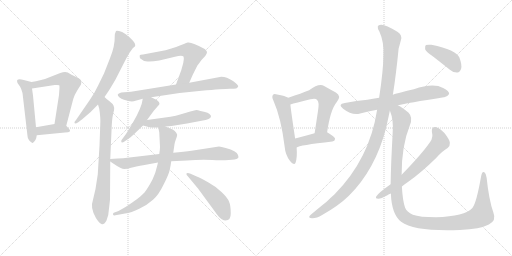
t = 0.00 s
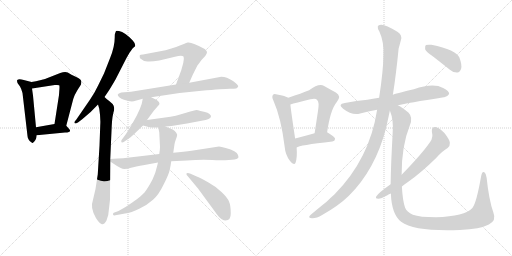
t = 3.07 s
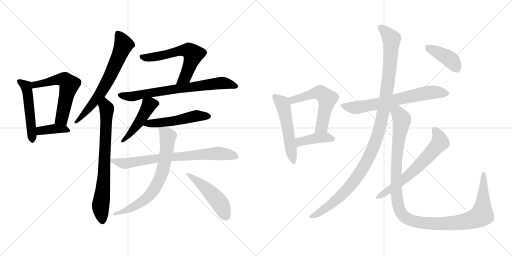
t = 6.13 s
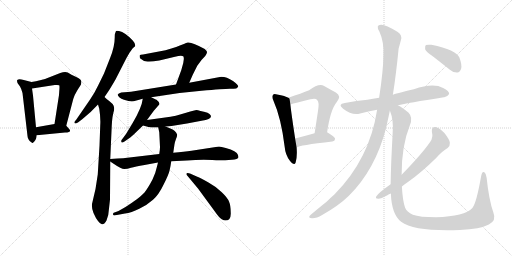
t = 9.19 s
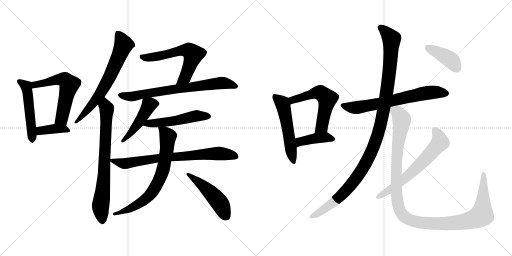
t = 12.26 s
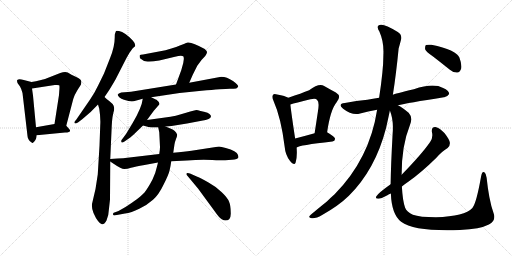
t = 15.32 s

The animated SVG that drew these frames (rendered in a browser with its animation timeline set to each time). Animation: 20 CSS @keyframes rules; one cycle of 15.32 s.

<svg version="1.1" viewBox="0 0 2048 1024" xmlns="http://www.w3.org/2000/svg">
  <g stroke="lightgray" stroke-dasharray="1,1" stroke-width="1" transform="scale(4, 4)">
    <line x1="0" y1="0" x2="256" y2="256"></line>
    <line x1="256" y1="0" x2="0" y2="256"></line>
    <line x1="128" y1="0" x2="128" y2="256"></line>
    <line x1="0" y1="128" x2="256" y2="128"></line>
    <line x1="256" y1="0" x2="512" y2="256"></line>
    <line x1="512" y1="0" x2="256" y2="256"></line>
    <line x1="384" y1="0" x2="384" y2="256"></line>
    <line x1="256" y1="128" x2="512" y2="128"></line>
  </g>
<g transform="scale(1, -1) translate(0, -850)">
   <style type="text/css">
    @keyframes keyframes0 {
      from {
       stroke: black;
       stroke-dashoffset: 511;
       stroke-width: 128;
       }
       62% {
       animation-timing-function: step-end;
       stroke: black;
       stroke-dashoffset: 0;
       stroke-width: 128;
       }
       to {
       stroke: black;
       stroke-width: 1024;
       }
       }
       #make-me-a-hanzi-animation-0 {
         animation: keyframes0 0.665853s both;
         animation-delay: 0.000000s;
         animation-timing-function: linear;
       }
    @keyframes keyframes1 {
      from {
       stroke: black;
       stroke-dashoffset: 578;
       stroke-width: 128;
       }
       65% {
       animation-timing-function: step-end;
       stroke: black;
       stroke-dashoffset: 0;
       stroke-width: 128;
       }
       to {
       stroke: black;
       stroke-width: 1024;
       }
       }
       #make-me-a-hanzi-animation-1 {
         animation: keyframes1 0.720378s both;
         animation-delay: 0.665853s;
         animation-timing-function: linear;
       }
    @keyframes keyframes2 {
      from {
       stroke: black;
       stroke-dashoffset: 380;
       stroke-width: 128;
       }
       55% {
       animation-timing-function: step-end;
       stroke: black;
       stroke-dashoffset: 0;
       stroke-width: 128;
       }
       to {
       stroke: black;
       stroke-width: 1024;
       }
       }
       #make-me-a-hanzi-animation-2 {
         animation: keyframes2 0.559245s both;
         animation-delay: 1.386231s;
         animation-timing-function: linear;
       }
    @keyframes keyframes3 {
      from {
       stroke: black;
       stroke-dashoffset: 674;
       stroke-width: 128;
       }
       69% {
       animation-timing-function: step-end;
       stroke: black;
       stroke-dashoffset: 0;
       stroke-width: 128;
       }
       to {
       stroke: black;
       stroke-width: 1024;
       }
       }
       #make-me-a-hanzi-animation-3 {
         animation: keyframes3 0.798503s both;
         animation-delay: 1.945476s;
         animation-timing-function: linear;
       }
    @keyframes keyframes4 {
      from {
       stroke: black;
       stroke-dashoffset: 743;
       stroke-width: 128;
       }
       71% {
       animation-timing-function: step-end;
       stroke: black;
       stroke-dashoffset: 0;
       stroke-width: 128;
       }
       to {
       stroke: black;
       stroke-width: 1024;
       }
       }
       #make-me-a-hanzi-animation-4 {
         animation: keyframes4 0.854655s both;
         animation-delay: 2.743979s;
         animation-timing-function: linear;
       }
    @keyframes keyframes5 {
      from {
       stroke: black;
       stroke-dashoffset: 604;
       stroke-width: 128;
       }
       66% {
       animation-timing-function: step-end;
       stroke: black;
       stroke-dashoffset: 0;
       stroke-width: 128;
       }
       to {
       stroke: black;
       stroke-width: 1024;
       }
       }
       #make-me-a-hanzi-animation-5 {
         animation: keyframes5 0.741536s both;
         animation-delay: 3.598634s;
         animation-timing-function: linear;
       }
    @keyframes keyframes6 {
      from {
       stroke: black;
       stroke-dashoffset: 728;
       stroke-width: 128;
       }
       70% {
       animation-timing-function: step-end;
       stroke: black;
       stroke-dashoffset: 0;
       stroke-width: 128;
       }
       to {
       stroke: black;
       stroke-width: 1024;
       }
       }
       #make-me-a-hanzi-animation-6 {
         animation: keyframes6 0.842448s both;
         animation-delay: 4.340170s;
         animation-timing-function: linear;
       }
    @keyframes keyframes7 {
      from {
       stroke: black;
       stroke-dashoffset: 458;
       stroke-width: 128;
       }
       60% {
       animation-timing-function: step-end;
       stroke: black;
       stroke-dashoffset: 0;
       stroke-width: 128;
       }
       to {
       stroke: black;
       stroke-width: 1024;
       }
       }
       #make-me-a-hanzi-animation-7 {
         animation: keyframes7 0.622721s both;
         animation-delay: 5.182618s;
         animation-timing-function: linear;
       }
    @keyframes keyframes8 {
      from {
       stroke: black;
       stroke-dashoffset: 515;
       stroke-width: 128;
       }
       63% {
       animation-timing-function: step-end;
       stroke: black;
       stroke-dashoffset: 0;
       stroke-width: 128;
       }
       to {
       stroke: black;
       stroke-width: 1024;
       }
       }
       #make-me-a-hanzi-animation-8 {
         animation: keyframes8 0.669108s both;
         animation-delay: 5.805339s;
         animation-timing-function: linear;
       }
    @keyframes keyframes9 {
      from {
       stroke: black;
       stroke-dashoffset: 756;
       stroke-width: 128;
       }
       71% {
       animation-timing-function: step-end;
       stroke: black;
       stroke-dashoffset: 0;
       stroke-width: 128;
       }
       to {
       stroke: black;
       stroke-width: 1024;
       }
       }
       #make-me-a-hanzi-animation-9 {
         animation: keyframes9 0.865234s both;
         animation-delay: 6.474447s;
         animation-timing-function: linear;
       }
    @keyframes keyframes10 {
      from {
       stroke: black;
       stroke-dashoffset: 713;
       stroke-width: 128;
       }
       70% {
       animation-timing-function: step-end;
       stroke: black;
       stroke-dashoffset: 0;
       stroke-width: 128;
       }
       to {
       stroke: black;
       stroke-width: 1024;
       }
       }
       #make-me-a-hanzi-animation-10 {
         animation: keyframes10 0.830241s both;
         animation-delay: 7.339681s;
         animation-timing-function: linear;
       }
    @keyframes keyframes11 {
      from {
       stroke: black;
       stroke-dashoffset: 479;
       stroke-width: 128;
       }
       61% {
       animation-timing-function: step-end;
       stroke: black;
       stroke-dashoffset: 0;
       stroke-width: 128;
       }
       to {
       stroke: black;
       stroke-width: 1024;
       }
       }
       #make-me-a-hanzi-animation-11 {
         animation: keyframes11 0.639811s both;
         animation-delay: 8.169922s;
         animation-timing-function: linear;
       }
    @keyframes keyframes12 {
      from {
       stroke: black;
       stroke-dashoffset: 530;
       stroke-width: 128;
       }
       63% {
       animation-timing-function: step-end;
       stroke: black;
       stroke-dashoffset: 0;
       stroke-width: 128;
       }
       to {
       stroke: black;
       stroke-width: 1024;
       }
       }
       #make-me-a-hanzi-animation-12 {
         animation: keyframes12 0.681315s both;
         animation-delay: 8.809733s;
         animation-timing-function: linear;
       }
    @keyframes keyframes13 {
      from {
       stroke: black;
       stroke-dashoffset: 563;
       stroke-width: 128;
       }
       65% {
       animation-timing-function: step-end;
       stroke: black;
       stroke-dashoffset: 0;
       stroke-width: 128;
       }
       to {
       stroke: black;
       stroke-width: 1024;
       }
       }
       #make-me-a-hanzi-animation-13 {
         animation: keyframes13 0.708171s both;
         animation-delay: 9.491048s;
         animation-timing-function: linear;
       }
    @keyframes keyframes14 {
      from {
       stroke: black;
       stroke-dashoffset: 407;
       stroke-width: 128;
       }
       57% {
       animation-timing-function: step-end;
       stroke: black;
       stroke-dashoffset: 0;
       stroke-width: 128;
       }
       to {
       stroke: black;
       stroke-width: 1024;
       }
       }
       #make-me-a-hanzi-animation-14 {
         animation: keyframes14 0.581217s both;
         animation-delay: 10.199219s;
         animation-timing-function: linear;
       }
    @keyframes keyframes15 {
      from {
       stroke: black;
       stroke-dashoffset: 673;
       stroke-width: 128;
       }
       69% {
       animation-timing-function: step-end;
       stroke: black;
       stroke-dashoffset: 0;
       stroke-width: 128;
       }
       to {
       stroke: black;
       stroke-width: 1024;
       }
       }
       #make-me-a-hanzi-animation-15 {
         animation: keyframes15 0.797689s both;
         animation-delay: 10.780436s;
         animation-timing-function: linear;
       }
    @keyframes keyframes16 {
      from {
       stroke: black;
       stroke-dashoffset: 1140;
       stroke-width: 128;
       }
       79% {
       animation-timing-function: step-end;
       stroke: black;
       stroke-dashoffset: 0;
       stroke-width: 128;
       }
       to {
       stroke: black;
       stroke-width: 1024;
       }
       }
       #make-me-a-hanzi-animation-16 {
         animation: keyframes16 1.177734s both;
         animation-delay: 11.578125s;
         animation-timing-function: linear;
       }
    @keyframes keyframes17 {
      from {
       stroke: black;
       stroke-dashoffset: 1190;
       stroke-width: 128;
       }
       79% {
       animation-timing-function: step-end;
       stroke: black;
       stroke-dashoffset: 0;
       stroke-width: 128;
       }
       to {
       stroke: black;
       stroke-width: 1024;
       }
       }
       #make-me-a-hanzi-animation-17 {
         animation: keyframes17 1.218424s both;
         animation-delay: 12.755859s;
         animation-timing-function: linear;
       }
    @keyframes keyframes18 {
      from {
       stroke: black;
       stroke-dashoffset: 639;
       stroke-width: 128;
       }
       68% {
       animation-timing-function: step-end;
       stroke: black;
       stroke-dashoffset: 0;
       stroke-width: 128;
       }
       to {
       stroke: black;
       stroke-width: 1024;
       }
       }
       #make-me-a-hanzi-animation-18 {
         animation: keyframes18 0.770020s both;
         animation-delay: 13.974283s;
         animation-timing-function: linear;
       }
    @keyframes keyframes19 {
      from {
       stroke: black;
       stroke-dashoffset: 403;
       stroke-width: 128;
       }
       57% {
       animation-timing-function: step-end;
       stroke: black;
       stroke-dashoffset: 0;
       stroke-width: 128;
       }
       to {
       stroke: black;
       stroke-width: 1024;
       }
       }
       #make-me-a-hanzi-animation-19 {
         animation: keyframes19 0.577962s both;
         animation-delay: 14.744303s;
         animation-timing-function: linear;
       }
</style>
<path d="M 126.0 522.0 L 95.0 530.0 Q 75.0 537.0 69.0 530.0 Q 67.0 527.0 70.0 518.0 L 80.0 504.0 Q 86.0 494.0 90.0 478.0 L 110.0 306.0 Q 110.0 299.0 115.0 291.0 Q 120.0 283.0 124.0 282.0 Q 129.0 277.0 131.0 278.0 Q 145.0 288.0 147.0 309.0 L 144.0 341.0 L 132.0 468.0 L 128.0 496.0 C 124.0 522.0 128.0 522.0 126.0 522.0 Z" fill="lightgray"></path> 
<path d="M 265.0 347.0 L 293.0 454.0 Q 297.0 469.0 310.0 490.0 L 324.0 512.0 Q 326.0 524.0 325.0 526.0 Q 324.0 532.0 307.0 541.0 L 286.0 551.0 L 271.0 560.0 Q 260.0 565.0 241.0 558.0 L 180.0 534.0 L 156.0 528.0 Q 147.0 525.0 126.0 522.0 C 96.0 517.0 98.0 491.0 128.0 496.0 L 219.0 510.0 Q 235.0 511.0 237.0 509.0 Q 239.0 506.0 237.0 485.0 L 236.0 470.0 L 218.0 354.0 C 213.0 324.0 257.0 318.0 265.0 347.0 Z" fill="lightgray"></path> 
<path d="M 275.0 336.0 L 265.0 347.0 C 253.0 360.0 248.0 359.0 218.0 354.0 L 144.0 341.0 C 114.0 336.0 117.0 306.0 147.0 309.0 L 260.0 320.0 Q 291.0 320.0 275.0 336.0 Z" fill="lightgray"></path> 
<path d="M 418.0 462.0 L 435.0 487.0 Q 441.0 496.0 462.0 532.0 L 506.0 618.0 L 518.0 639.0 Q 526.0 651.0 531.0 657.0 Q 537.0 663.0 538.0 663.0 Q 539.0 662.0 539.0 664.0 L 540.0 665.0 Q 544.0 673.0 531.0 688.0 Q 500.0 721.0 476.0 726.0 Q 466.0 728.0 464.0 726.0 Q 459.0 716.0 459.0 706.0 Q 460.0 666.0 440.0 617.0 L 416.0 556.0 L 392.0 507.0 Q 380.0 481.0 359.0 450.0 L 304.0 370.0 Q 296.0 363.0 298.0 358.0 Q 300.0 353.0 313.0 361.0 L 330.0 374.0 Q 365.0 402.0 392.0 432.0 L 418.0 462.0 Z" fill="lightgray"></path> 
<path d="M 441.0 214.0 L 447.0 348.0 Q 449.0 387.0 456.0 408.0 Q 458.0 420.0 454.0 428.0 Q 451.0 435.0 438.0 445.0 Q 425.0 455.0 418.0 462.0 C 396.0 482.0 384.0 461.0 392.0 432.0 L 397.0 415.0 Q 403.0 377.0 401.0 350.0 L 398.0 267.0 L 391.0 152.0 L 382.0 94.0 L 368.0 34.0 Q 366.0 18.0 374.0 -2.0 Q 383.0 -23.0 392.0 -34.0 Q 401.0 -46.0 406.0 -46.0 Q 414.0 -52.0 426.0 -32.0 Q 435.0 -11.0 436.0 16.0 L 440.0 52.0 L 441.0 204.0 L 441.0 214.0 Z" fill="lightgray"></path> 
<path d="M 757.0 519.0 L 771.0 551.0 L 789.0 587.0 L 806.0 610.0 L 821.0 626.0 Q 828.0 637.0 828.0 641.0 Q 829.0 645.0 819.0 654.0 Q 766.0 684.0 750.0 680.0 Q 748.0 680.0 730.0 672.0 Q 713.0 664.0 662.0 649.0 L 572.0 632.0 Q 561.0 631.0 559.0 629.0 Q 558.0 626.0 560.0 617.0 Q 572.0 605.0 590.0 604.0 Q 608.0 603.0 637.0 608.0 L 700.0 623.0 Q 727.0 630.0 734.0 624.0 Q 736.0 616.0 735.0 612.0 L 733.0 598.0 L 725.0 569.0 L 704.0 512.0 C 694.0 484.0 745.0 492.0 757.0 519.0 Z" fill="lightgray"></path> 
<path d="M 605.0 461.0 L 718.0 478.0 L 806.0 487.0 Q 910.0 497.0 928.0 495.0 Q 946.0 493.0 952.0 502.0 Q 957.0 508.0 932.0 526.0 Q 907.0 543.0 885.0 543.0 L 757.0 519.0 L 704.0 512.0 L 524.0 483.0 L 485.0 480.0 Q 473.0 476.0 471.0 472.0 Q 470.0 468.0 477.0 461.0 Q 485.0 454.0 496.0 451.0 L 514.0 446.0 L 527.0 444.0 Q 535.0 444.0 542.0 447.0 L 571.0 455.0 L 605.0 461.0 Z" fill="lightgray"></path> 
<path d="M 588.0 370.0 L 616.0 408.0 L 637.0 432.0 Q 641.0 439.0 627.0 450.0 L 605.0 461.0 C 578.0 474.0 574.0 476.0 571.0 455.0 Q 567.0 419.0 530.0 357.0 L 504.0 314.0 L 490.0 295.0 Q 484.0 288.0 485.0 285.0 Q 485.0 275.0 498.0 284.0 L 521.0 300.0 Q 531.0 308.0 542.0 319.0 L 572.0 348.0 L 588.0 370.0 Z" fill="lightgray"></path> 
<path d="M 662.0 344.0 L 686.0 346.0 L 748.0 356.0 L 806.0 367.0 Q 844.0 373.0 844.0 385.0 Q 844.0 388.0 838.0 394.0 Q 833.0 400.0 816.0 403.0 Q 800.0 406.0 792.0 409.0 Q 785.0 411.0 781.0 409.0 L 761.0 404.0 Q 746.0 400.0 724.0 393.0 Q 703.0 386.0 682.0 383.0 L 588.0 370.0 C 558.0 366.0 543.0 356.0 572.0 348.0 L 594.0 342.0 Q 607.0 340.0 613.0 340.0 L 633.0 340.0 L 662.0 344.0 Z" fill="lightgray"></path> 
<path d="M 954.0 221.0 L 952.0 230.0 Q 947.0 246.0 903.0 258.0 Q 884.0 264.0 876.0 264.0 L 766.0 247.0 Q 738.0 243.0 693.0 239.0 L 637.0 234.0 L 518.0 220.0 Q 506.0 218.0 441.0 214.0 C 427.0 213.0 427.0 213.0 441.0 204.0 L 456.0 194.0 Q 485.0 174.0 497.0 174.0 Q 509.0 174.0 524.0 179.0 Q 540.0 183.0 578.0 190.0 L 632.0 200.0 L 685.0 205.0 L 748.0 208.0 Q 798.0 212.0 849.0 210.0 Q 900.0 208.0 901.0 209.0 L 928.0 211.0 Q 951.0 213.0 954.0 221.0 Z" fill="lightgray"></path> 
<path d="M 693.0 239.0 L 698.0 273.0 Q 698.0 278.0 704.0 294.0 Q 710.0 309.0 708.0 313.0 Q 702.0 329.0 684.0 335.0 L 662.0 344.0 C 634.0 355.0 629.0 357.0 633.0 340.0 L 637.0 321.0 L 640.0 262.0 Q 640.0 252.0 637.0 234.0 L 632.0 200.0 L 628.0 184.0 Q 622.0 156.0 610.0 132.0 Q 592.0 98.0 578.0 80.0 Q 558.0 60.0 546.0 52.0 Q 534.0 43.0 502.0 22.0 L 474.0 6.0 L 455.0 -1.0 Q 452.0 -2.0 452.0 -8.0 Q 454.0 -13.0 462.0 -11.0 L 500.0 -4.0 Q 525.0 -1.0 557.0 15.0 Q 590.0 31.0 612.0 51.0 Q 635.0 71.0 654.0 111.0 Q 674.0 150.0 678.0 167.0 Q 682.0 183.0 685.0 205.0 L 693.0 239.0 Z" fill="lightgray"></path> 
<path d="M 747.0 150.0 L 792.0 96.0 L 858.0 6.0 Q 878.0 -23.0 887.0 -27.0 Q 896.0 -32.0 902.0 -32.0 Q 924.0 -32.0 923.0 -2.0 Q 923.0 28.0 916.0 44.0 Q 910.0 59.0 887.0 81.0 Q 865.0 103.0 834.0 120.0 Q 799.0 140.0 787.0 144.0 L 760.0 156.0 Q 741.0 161.0 747.0 150.0 Z" fill="lightgray"></path> 
<path d="M 1153.5 459.0 Q 1141.5 466.0 1108.5 472.0 Q 1095.5 476.0 1092.5 471.0 Q 1085.5 464.0 1093.5 448.0 Q 1124.5 378.0 1138.5 264.0 Q 1141.5 230.0 1159.5 207.0 Q 1177.5 185.0 1182.5 200.0 Q 1189.5 222.0 1186.5 260.0 L 1180.5 296.0 Q 1164.5 402.0 1161.5 432.0 C 1158.5 457.0 1158.5 457.0 1153.5 459.0 Z" fill="lightgray"></path> 
<path d="M 1308.5 321.0 Q 1321.5 411.0 1346.5 441.0 Q 1367.5 466.0 1343.5 480.0 Q 1324.5 490.0 1296.5 506.0 Q 1275.5 518.0 1236.5 489.0 Q 1206.5 477.0 1153.5 459.0 C 1125.5 449.0 1132.5 423.0 1161.5 432.0 Q 1180.5 438.0 1241.5 453.0 Q 1263.5 459.0 1268.5 450.0 Q 1278.5 443.0 1271.5 403.0 Q 1265.5 363.0 1258.5 317.0 C 1253.5 287.0 1304.5 291.0 1308.5 321.0 Z" fill="lightgray"></path> 
<path d="M 1186.5 260.0 Q 1195.5 269.0 1329.5 284.0 Q 1339.5 285.0 1340.5 295.0 Q 1340.5 302.0 1308.5 321.0 C 1297.5 328.0 1287.5 325.0 1258.5 317.0 Q 1215.5 305.0 1180.5 296.0 C 1151.5 289.0 1160.5 246.0 1186.5 260.0 Z" fill="lightgray"></path> 
<path d="M 1591.5 429.0 Q 1627.5 438.0 1775.5 461.0 Q 1787.5 460.0 1796.5 474.0 Q 1797.5 487.0 1772.5 498.0 Q 1733.5 520.0 1655.5 493.0 Q 1577.5 475.0 1571.5 471.0 L 1516.5 459.0 Q 1491.5 455.0 1469.5 451.0 Q 1426.5 447.0 1379.5 438.0 Q 1348.5 434.0 1372.5 415.0 Q 1408.5 387.0 1440.5 396.0 Q 1471.5 405.0 1508.5 411.0 L 1591.5 429.0 Z" fill="lightgray"></path> 
<path d="M 1571.5 471.0 Q 1584.5 553.0 1594.5 656.0 Q 1600.5 677.0 1603.5 689.0 Q 1610.5 711.0 1589.5 723.0 Q 1540.5 753.0 1523.5 751.0 Q 1501.5 750.0 1517.5 724.0 Q 1536.5 682.0 1533.5 629.0 Q 1533.5 569.0 1516.5 459.0 L 1508.5 411.0 Q 1478.5 215.0 1338.5 73.0 Q 1323.5 60.0 1307.5 44.0 Q 1240.5 -10.0 1237.5 -15.0 Q 1234.5 -22.0 1247.5 -23.0 Q 1265.5 -24.0 1288.5 -10.0 Q 1354.5 27.0 1395.5 67.0 Q 1501.5 172.0 1544.5 339.0 Q 1556.5 393.0 1559.5 408.0 L 1571.5 471.0 Z" fill="lightgray"></path> 
<path d="M 1563.5 76.0 Q 1566.5 -8.0 1604.5 -37.0 Q 1658.5 -77.0 1839.5 -70.0 Q 1921.5 -66.0 1955.5 -48.0 Q 1986.5 -32.0 1973.5 0.0 Q 1955.5 51.0 1946.5 139.0 Q 1945.5 155.0 1937.5 161.0 Q 1928.5 167.0 1924.5 145.0 Q 1905.5 37.0 1889.5 18.0 Q 1859.5 -15.0 1743.5 -19.0 Q 1679.5 -19.0 1651.5 -9.0 Q 1626.5 3.0 1620.5 19.0 Q 1610.5 47.0 1607.5 104.0 L 1606.5 151.0 Q 1606.5 268.0 1639.5 349.0 Q 1652.5 380.0 1634.5 399.0 Q 1609.5 420.0 1591.5 429.0 C 1556.5 451.0 1550.5 437.0 1559.5 408.0 Q 1575.5 369.0 1570.5 315.0 Q 1563.5 189.0 1562.5 113.0 L 1563.5 76.0 Z" fill="lightgray"></path> 
<path d="M 1562.5 113.0 Q 1514.5 79.0 1505.5 65.0 Q 1499.5 55.0 1513.5 55.0 Q 1523.5 55.0 1549.5 69.0 Q 1555.5 73.0 1563.5 76.0 L 1607.5 104.0 Q 1619.5 114.0 1634.5 124.0 Q 1685.5 160.0 1745.5 219.0 Q 1770.5 247.0 1790.5 258.0 Q 1800.5 265.0 1799.5 279.0 Q 1798.5 291.0 1778.5 317.0 Q 1759.5 338.0 1741.5 342.0 Q 1725.5 343.0 1727.5 323.0 Q 1733.5 299.0 1720.5 282.0 Q 1687.5 234.0 1606.5 151.0 L 1562.5 113.0 Z" fill="lightgray"></path> 
<path d="M 1733.5 623.0 Q 1764.5 599.0 1799.5 571.0 Q 1812.5 559.0 1829.5 560.0 Q 1839.5 561.0 1844.5 575.0 Q 1848.5 591.0 1837.5 620.0 Q 1825.5 650.0 1725.5 671.0 Q 1709.5 672.0 1703.5 670.0 Q 1699.5 666.0 1700.5 653.0 Q 1704.5 643.0 1733.5 623.0 Z" fill="lightgray"></path> 
      <clipPath id="make-me-a-hanzi-clip-0">
      <path d="M 126.0 522.0 L 95.0 530.0 Q 75.0 537.0 69.0 530.0 Q 67.0 527.0 70.0 518.0 L 80.0 504.0 Q 86.0 494.0 90.0 478.0 L 110.0 306.0 Q 110.0 299.0 115.0 291.0 Q 120.0 283.0 124.0 282.0 Q 129.0 277.0 131.0 278.0 Q 145.0 288.0 147.0 309.0 L 144.0 341.0 L 132.0 468.0 L 128.0 496.0 C 124.0 522.0 128.0 522.0 126.0 522.0 Z" fill="lightgray"></path>
      </clipPath>
      <path clip-path="url(#make-me-a-hanzi-clip-0)" d="M 76.0 525.0 L 106.0 501.0 L 131.0 286.0 " fill="none" id="make-me-a-hanzi-animation-0" stroke-dasharray="383 766" stroke-linecap="round"></path>

      <clipPath id="make-me-a-hanzi-clip-1">
      <path d="M 265.0 347.0 L 293.0 454.0 Q 297.0 469.0 310.0 490.0 L 324.0 512.0 Q 326.0 524.0 325.0 526.0 Q 324.0 532.0 307.0 541.0 L 286.0 551.0 L 271.0 560.0 Q 260.0 565.0 241.0 558.0 L 180.0 534.0 L 156.0 528.0 Q 147.0 525.0 126.0 522.0 C 96.0 517.0 98.0 491.0 128.0 496.0 L 219.0 510.0 Q 235.0 511.0 237.0 509.0 Q 239.0 506.0 237.0 485.0 L 236.0 470.0 L 218.0 354.0 C 213.0 324.0 257.0 318.0 265.0 347.0 Z" fill="lightgray"></path>
      </clipPath>
      <path clip-path="url(#make-me-a-hanzi-clip-1)" d="M 135.0 503.0 L 140.0 512.0 L 230.0 532.0 L 259.0 531.0 L 275.0 514.0 L 247.0 375.0 L 227.0 360.0 " fill="none" id="make-me-a-hanzi-animation-1" stroke-dasharray="450 900" stroke-linecap="round"></path>

      <clipPath id="make-me-a-hanzi-clip-2">
      <path d="M 275.0 336.0 L 265.0 347.0 C 253.0 360.0 248.0 359.0 218.0 354.0 L 144.0 341.0 C 114.0 336.0 117.0 306.0 147.0 309.0 L 260.0 320.0 Q 291.0 320.0 275.0 336.0 Z" fill="lightgray"></path>
      </clipPath>
      <path clip-path="url(#make-me-a-hanzi-clip-2)" d="M 154.0 315.0 L 161.0 326.0 L 214.0 335.0 L 261.0 334.0 L 269.0 327.0 " fill="none" id="make-me-a-hanzi-animation-2" stroke-dasharray="252 504" stroke-linecap="round"></path>

      <clipPath id="make-me-a-hanzi-clip-3">
      <path d="M 418.0 462.0 L 435.0 487.0 Q 441.0 496.0 462.0 532.0 L 506.0 618.0 L 518.0 639.0 Q 526.0 651.0 531.0 657.0 Q 537.0 663.0 538.0 663.0 Q 539.0 662.0 539.0 664.0 L 540.0 665.0 Q 544.0 673.0 531.0 688.0 Q 500.0 721.0 476.0 726.0 Q 466.0 728.0 464.0 726.0 Q 459.0 716.0 459.0 706.0 Q 460.0 666.0 440.0 617.0 L 416.0 556.0 L 392.0 507.0 Q 380.0 481.0 359.0 450.0 L 304.0 370.0 Q 296.0 363.0 298.0 358.0 Q 300.0 353.0 313.0 361.0 L 330.0 374.0 Q 365.0 402.0 392.0 432.0 L 418.0 462.0 Z" fill="lightgray"></path>
      </clipPath>
      <path clip-path="url(#make-me-a-hanzi-clip-3)" d="M 470.0 718.0 L 494.0 671.0 L 436.0 536.0 L 382.0 449.0 L 305.0 362.0 " fill="none" id="make-me-a-hanzi-animation-3" stroke-dasharray="546 1092" stroke-linecap="round"></path>

      <clipPath id="make-me-a-hanzi-clip-4">
      <path d="M 441.0 214.0 L 447.0 348.0 Q 449.0 387.0 456.0 408.0 Q 458.0 420.0 454.0 428.0 Q 451.0 435.0 438.0 445.0 Q 425.0 455.0 418.0 462.0 C 396.0 482.0 384.0 461.0 392.0 432.0 L 397.0 415.0 Q 403.0 377.0 401.0 350.0 L 398.0 267.0 L 391.0 152.0 L 382.0 94.0 L 368.0 34.0 Q 366.0 18.0 374.0 -2.0 Q 383.0 -23.0 392.0 -34.0 Q 401.0 -46.0 406.0 -46.0 Q 414.0 -52.0 426.0 -32.0 Q 435.0 -11.0 436.0 16.0 L 440.0 52.0 L 441.0 204.0 L 441.0 214.0 Z" fill="lightgray"></path>
      </clipPath>
      <path clip-path="url(#make-me-a-hanzi-clip-4)" d="M 418.0 453.0 L 427.0 410.0 L 417.0 166.0 L 402.0 22.0 L 410.0 -31.0 " fill="none" id="make-me-a-hanzi-animation-4" stroke-dasharray="615 1230" stroke-linecap="round"></path>

      <clipPath id="make-me-a-hanzi-clip-5">
      <path d="M 757.0 519.0 L 771.0 551.0 L 789.0 587.0 L 806.0 610.0 L 821.0 626.0 Q 828.0 637.0 828.0 641.0 Q 829.0 645.0 819.0 654.0 Q 766.0 684.0 750.0 680.0 Q 748.0 680.0 730.0 672.0 Q 713.0 664.0 662.0 649.0 L 572.0 632.0 Q 561.0 631.0 559.0 629.0 Q 558.0 626.0 560.0 617.0 Q 572.0 605.0 590.0 604.0 Q 608.0 603.0 637.0 608.0 L 700.0 623.0 Q 727.0 630.0 734.0 624.0 Q 736.0 616.0 735.0 612.0 L 733.0 598.0 L 725.0 569.0 L 704.0 512.0 C 694.0 484.0 745.0 492.0 757.0 519.0 Z" fill="lightgray"></path>
      </clipPath>
      <path clip-path="url(#make-me-a-hanzi-clip-5)" d="M 567.0 624.0 L 587.0 619.0 L 639.0 626.0 L 739.0 649.0 L 764.0 643.0 L 772.0 626.0 L 742.0 545.0 L 710.0 518.0 " fill="none" id="make-me-a-hanzi-animation-5" stroke-dasharray="476 952" stroke-linecap="round"></path>

      <clipPath id="make-me-a-hanzi-clip-6">
      <path d="M 605.0 461.0 L 718.0 478.0 L 806.0 487.0 Q 910.0 497.0 928.0 495.0 Q 946.0 493.0 952.0 502.0 Q 957.0 508.0 932.0 526.0 Q 907.0 543.0 885.0 543.0 L 757.0 519.0 L 704.0 512.0 L 524.0 483.0 L 485.0 480.0 Q 473.0 476.0 471.0 472.0 Q 470.0 468.0 477.0 461.0 Q 485.0 454.0 496.0 451.0 L 514.0 446.0 L 527.0 444.0 Q 535.0 444.0 542.0 447.0 L 571.0 455.0 L 605.0 461.0 Z" fill="lightgray"></path>
      </clipPath>
      <path clip-path="url(#make-me-a-hanzi-clip-6)" d="M 478.0 469.0 L 523.0 463.0 L 684.0 492.0 L 888.0 519.0 L 944.0 505.0 " fill="none" id="make-me-a-hanzi-animation-6" stroke-dasharray="600 1200" stroke-linecap="round"></path>

      <clipPath id="make-me-a-hanzi-clip-7">
      <path d="M 588.0 370.0 L 616.0 408.0 L 637.0 432.0 Q 641.0 439.0 627.0 450.0 L 605.0 461.0 C 578.0 474.0 574.0 476.0 571.0 455.0 Q 567.0 419.0 530.0 357.0 L 504.0 314.0 L 490.0 295.0 Q 484.0 288.0 485.0 285.0 Q 485.0 275.0 498.0 284.0 L 521.0 300.0 Q 531.0 308.0 542.0 319.0 L 572.0 348.0 L 588.0 370.0 Z" fill="lightgray"></path>
      </clipPath>
      <path clip-path="url(#make-me-a-hanzi-clip-7)" d="M 578.0 448.0 L 596.0 429.0 L 560.0 365.0 L 492.0 288.0 " fill="none" id="make-me-a-hanzi-animation-7" stroke-dasharray="330 660" stroke-linecap="round"></path>

      <clipPath id="make-me-a-hanzi-clip-8">
      <path d="M 662.0 344.0 L 686.0 346.0 L 748.0 356.0 L 806.0 367.0 Q 844.0 373.0 844.0 385.0 Q 844.0 388.0 838.0 394.0 Q 833.0 400.0 816.0 403.0 Q 800.0 406.0 792.0 409.0 Q 785.0 411.0 781.0 409.0 L 761.0 404.0 Q 746.0 400.0 724.0 393.0 Q 703.0 386.0 682.0 383.0 L 588.0 370.0 C 558.0 366.0 543.0 356.0 572.0 348.0 L 594.0 342.0 Q 607.0 340.0 613.0 340.0 L 633.0 340.0 L 662.0 344.0 Z" fill="lightgray"></path>
      </clipPath>
      <path clip-path="url(#make-me-a-hanzi-clip-8)" d="M 579.0 351.0 L 691.0 365.0 L 787.0 387.0 L 835.0 385.0 " fill="none" id="make-me-a-hanzi-animation-8" stroke-dasharray="387 774" stroke-linecap="round"></path>

      <clipPath id="make-me-a-hanzi-clip-9">
      <path d="M 954.0 221.0 L 952.0 230.0 Q 947.0 246.0 903.0 258.0 Q 884.0 264.0 876.0 264.0 L 766.0 247.0 Q 738.0 243.0 693.0 239.0 L 637.0 234.0 L 518.0 220.0 Q 506.0 218.0 441.0 214.0 C 427.0 213.0 427.0 213.0 441.0 204.0 L 456.0 194.0 Q 485.0 174.0 497.0 174.0 Q 509.0 174.0 524.0 179.0 Q 540.0 183.0 578.0 190.0 L 632.0 200.0 L 685.0 205.0 L 748.0 208.0 Q 798.0 212.0 849.0 210.0 Q 900.0 208.0 901.0 209.0 L 928.0 211.0 Q 951.0 213.0 954.0 221.0 Z" fill="lightgray"></path>
      </clipPath>
      <path clip-path="url(#make-me-a-hanzi-clip-9)" d="M 450.0 209.0 L 501.0 196.0 L 645.0 219.0 L 872.0 237.0 L 945.0 224.0 " fill="none" id="make-me-a-hanzi-animation-9" stroke-dasharray="628 1256" stroke-linecap="round"></path>

      <clipPath id="make-me-a-hanzi-clip-10">
      <path d="M 693.0 239.0 L 698.0 273.0 Q 698.0 278.0 704.0 294.0 Q 710.0 309.0 708.0 313.0 Q 702.0 329.0 684.0 335.0 L 662.0 344.0 C 634.0 355.0 629.0 357.0 633.0 340.0 L 637.0 321.0 L 640.0 262.0 Q 640.0 252.0 637.0 234.0 L 632.0 200.0 L 628.0 184.0 Q 622.0 156.0 610.0 132.0 Q 592.0 98.0 578.0 80.0 Q 558.0 60.0 546.0 52.0 Q 534.0 43.0 502.0 22.0 L 474.0 6.0 L 455.0 -1.0 Q 452.0 -2.0 452.0 -8.0 Q 454.0 -13.0 462.0 -11.0 L 500.0 -4.0 Q 525.0 -1.0 557.0 15.0 Q 590.0 31.0 612.0 51.0 Q 635.0 71.0 654.0 111.0 Q 674.0 150.0 678.0 167.0 Q 682.0 183.0 685.0 205.0 L 693.0 239.0 Z" fill="lightgray"></path>
      </clipPath>
      <path clip-path="url(#make-me-a-hanzi-clip-10)" d="M 641.0 337.0 L 672.0 304.0 L 654.0 178.0 L 622.0 101.0 L 593.0 64.0 L 566.0 42.0 L 529.0 19.0 L 458.0 -6.0 " fill="none" id="make-me-a-hanzi-animation-10" stroke-dasharray="585 1170" stroke-linecap="round"></path>

      <clipPath id="make-me-a-hanzi-clip-11">
      <path d="M 747.0 150.0 L 792.0 96.0 L 858.0 6.0 Q 878.0 -23.0 887.0 -27.0 Q 896.0 -32.0 902.0 -32.0 Q 924.0 -32.0 923.0 -2.0 Q 923.0 28.0 916.0 44.0 Q 910.0 59.0 887.0 81.0 Q 865.0 103.0 834.0 120.0 Q 799.0 140.0 787.0 144.0 L 760.0 156.0 Q 741.0 161.0 747.0 150.0 Z" fill="lightgray"></path>
      </clipPath>
      <path clip-path="url(#make-me-a-hanzi-clip-11)" d="M 756.0 148.0 L 845.0 77.0 L 878.0 39.0 L 904.0 -14.0 " fill="none" id="make-me-a-hanzi-animation-11" stroke-dasharray="351 702" stroke-linecap="round"></path>

      <clipPath id="make-me-a-hanzi-clip-12">
      <path d="M 1153.5 459.0 Q 1141.5 466.0 1108.5 472.0 Q 1095.5 476.0 1092.5 471.0 Q 1085.5 464.0 1093.5 448.0 Q 1124.5 378.0 1138.5 264.0 Q 1141.5 230.0 1159.5 207.0 Q 1177.5 185.0 1182.5 200.0 Q 1189.5 222.0 1186.5 260.0 L 1180.5 296.0 Q 1164.5 402.0 1161.5 432.0 C 1158.5 457.0 1158.5 457.0 1153.5 459.0 Z" fill="lightgray"></path>
      </clipPath>
      <path clip-path="url(#make-me-a-hanzi-clip-12)" d="M 1099.5 463.0 L 1132.5 431.0 L 1171.5 206.0 " fill="none" id="make-me-a-hanzi-animation-12" stroke-dasharray="402 804" stroke-linecap="round"></path>

      <clipPath id="make-me-a-hanzi-clip-13">
      <path d="M 1308.5 321.0 Q 1321.5 411.0 1346.5 441.0 Q 1367.5 466.0 1343.5 480.0 Q 1324.5 490.0 1296.5 506.0 Q 1275.5 518.0 1236.5 489.0 Q 1206.5 477.0 1153.5 459.0 C 1125.5 449.0 1132.5 423.0 1161.5 432.0 Q 1180.5 438.0 1241.5 453.0 Q 1263.5 459.0 1268.5 450.0 Q 1278.5 443.0 1271.5 403.0 Q 1265.5 363.0 1258.5 317.0 C 1253.5 287.0 1304.5 291.0 1308.5 321.0 Z" fill="lightgray"></path>
      </clipPath>
      <path clip-path="url(#make-me-a-hanzi-clip-13)" d="M 1163.5 440.0 L 1171.5 450.0 L 1273.5 480.0 L 1309.5 455.0 L 1287.5 343.0 L 1264.5 324.0 " fill="none" id="make-me-a-hanzi-animation-13" stroke-dasharray="435 870" stroke-linecap="round"></path>

      <clipPath id="make-me-a-hanzi-clip-14">
      <path d="M 1186.5 260.0 Q 1195.5 269.0 1329.5 284.0 Q 1339.5 285.0 1340.5 295.0 Q 1340.5 302.0 1308.5 321.0 C 1297.5 328.0 1287.5 325.0 1258.5 317.0 Q 1215.5 305.0 1180.5 296.0 C 1151.5 289.0 1160.5 246.0 1186.5 260.0 Z" fill="lightgray"></path>
      </clipPath>
      <path clip-path="url(#make-me-a-hanzi-clip-14)" d="M 1190.5 269.0 L 1200.5 283.0 L 1256.5 296.0 L 1308.5 301.0 L 1331.5 293.0 " fill="none" id="make-me-a-hanzi-animation-14" stroke-dasharray="279 558" stroke-linecap="round"></path>

      <clipPath id="make-me-a-hanzi-clip-15">
      <path d="M 1591.5 429.0 Q 1627.5 438.0 1775.5 461.0 Q 1787.5 460.0 1796.5 474.0 Q 1797.5 487.0 1772.5 498.0 Q 1733.5 520.0 1655.5 493.0 Q 1577.5 475.0 1571.5 471.0 L 1516.5 459.0 Q 1491.5 455.0 1469.5 451.0 Q 1426.5 447.0 1379.5 438.0 Q 1348.5 434.0 1372.5 415.0 Q 1408.5 387.0 1440.5 396.0 Q 1471.5 405.0 1508.5 411.0 L 1591.5 429.0 Z" fill="lightgray"></path>
      </clipPath>
      <path clip-path="url(#make-me-a-hanzi-clip-15)" d="M 1374.5 427.0 L 1429.5 420.0 L 1705.5 478.0 L 1750.5 482.0 L 1784.5 475.0 " fill="none" id="make-me-a-hanzi-animation-15" stroke-dasharray="545 1090" stroke-linecap="round"></path>

      <clipPath id="make-me-a-hanzi-clip-16">
      <path d="M 1571.5 471.0 Q 1584.5 553.0 1594.5 656.0 Q 1600.5 677.0 1603.5 689.0 Q 1610.5 711.0 1589.5 723.0 Q 1540.5 753.0 1523.5 751.0 Q 1501.5 750.0 1517.5 724.0 Q 1536.5 682.0 1533.5 629.0 Q 1533.5 569.0 1516.5 459.0 L 1508.5 411.0 Q 1478.5 215.0 1338.5 73.0 Q 1323.5 60.0 1307.5 44.0 Q 1240.5 -10.0 1237.5 -15.0 Q 1234.5 -22.0 1247.5 -23.0 Q 1265.5 -24.0 1288.5 -10.0 Q 1354.5 27.0 1395.5 67.0 Q 1501.5 172.0 1544.5 339.0 Q 1556.5 393.0 1559.5 408.0 L 1571.5 471.0 Z" fill="lightgray"></path>
      </clipPath>
      <path clip-path="url(#make-me-a-hanzi-clip-16)" d="M 1523.5 737.0 L 1566.5 694.0 L 1564.5 650.0 L 1536.5 419.0 L 1499.5 275.0 L 1453.5 180.0 L 1403.5 110.0 L 1325.5 35.0 L 1243.5 -18.0 " fill="none" id="make-me-a-hanzi-animation-16" stroke-dasharray="1012 2024" stroke-linecap="round"></path>

      <clipPath id="make-me-a-hanzi-clip-17">
      <path d="M 1563.5 76.0 Q 1566.5 -8.0 1604.5 -37.0 Q 1658.5 -77.0 1839.5 -70.0 Q 1921.5 -66.0 1955.5 -48.0 Q 1986.5 -32.0 1973.5 0.0 Q 1955.5 51.0 1946.5 139.0 Q 1945.5 155.0 1937.5 161.0 Q 1928.5 167.0 1924.5 145.0 Q 1905.5 37.0 1889.5 18.0 Q 1859.5 -15.0 1743.5 -19.0 Q 1679.5 -19.0 1651.5 -9.0 Q 1626.5 3.0 1620.5 19.0 Q 1610.5 47.0 1607.5 104.0 L 1606.5 151.0 Q 1606.5 268.0 1639.5 349.0 Q 1652.5 380.0 1634.5 399.0 Q 1609.5 420.0 1591.5 429.0 C 1556.5 451.0 1550.5 437.0 1559.5 408.0 Q 1575.5 369.0 1570.5 315.0 Q 1563.5 189.0 1562.5 113.0 L 1563.5 76.0 Z" fill="lightgray"></path>
      </clipPath>
      <path clip-path="url(#make-me-a-hanzi-clip-17)" d="M 1571.5 413.0 L 1587.5 404.0 L 1607.5 372.0 L 1585.5 201.0 L 1584.5 107.0 L 1591.5 34.0 L 1604.5 -1.0 L 1621.5 -20.0 L 1679.5 -40.0 L 1782.5 -45.0 L 1847.5 -39.0 L 1917.5 -16.0 L 1928.5 -4.0 L 1934.5 152.0 " fill="none" id="make-me-a-hanzi-animation-17" stroke-dasharray="1062 2124" stroke-linecap="round"></path>

      <clipPath id="make-me-a-hanzi-clip-18">
      <path d="M 1562.5 113.0 Q 1514.5 79.0 1505.5 65.0 Q 1499.5 55.0 1513.5 55.0 Q 1523.5 55.0 1549.5 69.0 Q 1555.5 73.0 1563.5 76.0 L 1607.5 104.0 Q 1619.5 114.0 1634.5 124.0 Q 1685.5 160.0 1745.5 219.0 Q 1770.5 247.0 1790.5 258.0 Q 1800.5 265.0 1799.5 279.0 Q 1798.5 291.0 1778.5 317.0 Q 1759.5 338.0 1741.5 342.0 Q 1725.5 343.0 1727.5 323.0 Q 1733.5 299.0 1720.5 282.0 Q 1687.5 234.0 1606.5 151.0 L 1562.5 113.0 Z" fill="lightgray"></path>
      </clipPath>
      <path clip-path="url(#make-me-a-hanzi-clip-18)" d="M 1739.5 328.0 L 1755.5 305.0 L 1760.5 281.0 L 1720.5 233.0 L 1619.5 136.0 L 1513.5 64.0 " fill="none" id="make-me-a-hanzi-animation-18" stroke-dasharray="511 1022" stroke-linecap="round"></path>

      <clipPath id="make-me-a-hanzi-clip-19">
      <path d="M 1733.5 623.0 Q 1764.5 599.0 1799.5 571.0 Q 1812.5 559.0 1829.5 560.0 Q 1839.5 561.0 1844.5 575.0 Q 1848.5 591.0 1837.5 620.0 Q 1825.5 650.0 1725.5 671.0 Q 1709.5 672.0 1703.5 670.0 Q 1699.5 666.0 1700.5 653.0 Q 1704.5 643.0 1733.5 623.0 Z" fill="lightgray"></path>
      </clipPath>
      <path clip-path="url(#make-me-a-hanzi-clip-19)" d="M 1708.5 664.0 L 1795.5 616.0 L 1825.5 579.0 " fill="none" id="make-me-a-hanzi-animation-19" stroke-dasharray="275 550" stroke-linecap="round"></path>

</g>
</svg>
